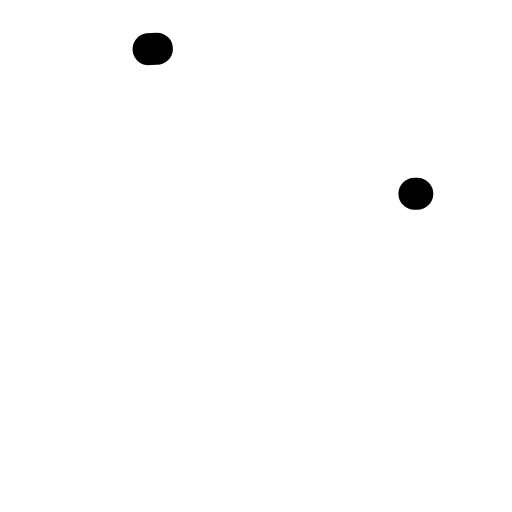
t = 0.00 s
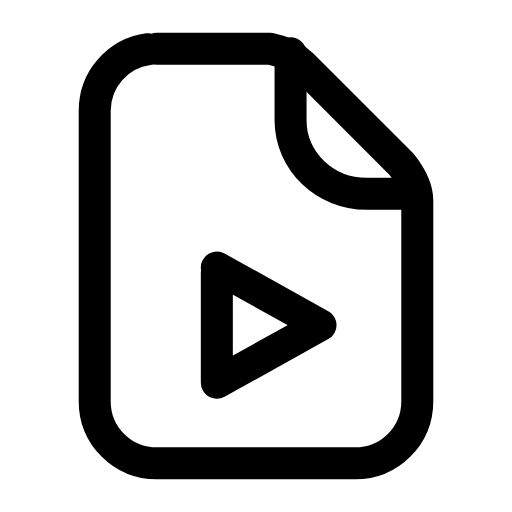
t = 0.26 s
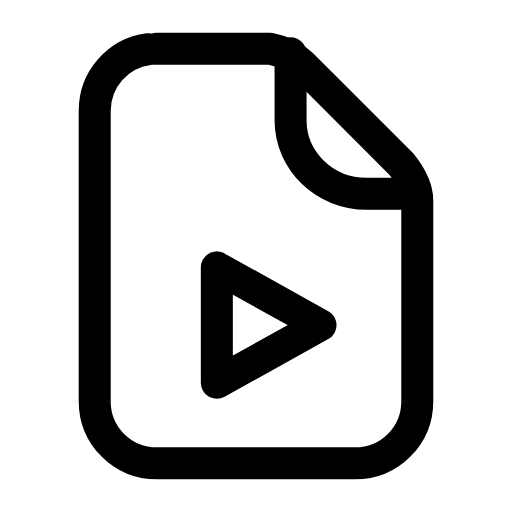
t = 0.50 s
t = 0.73 s: frame unchanged from t = 0.50 s, image omitted
t = 1.00 s: frame unchanged from t = 0.50 s, image omitted
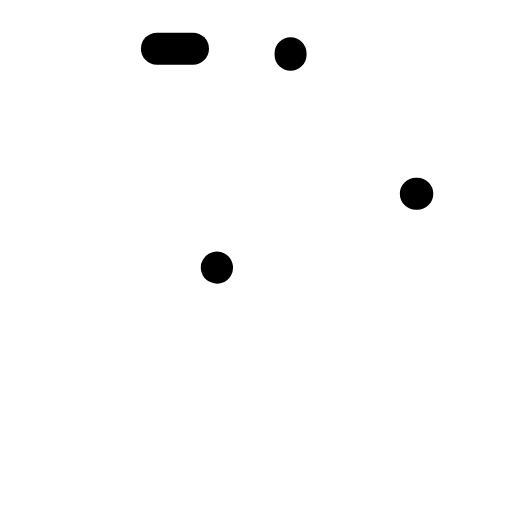
t = 1.26 s

The animated SVG that drew these frames (rendered in a browser with its animation timeline set to each time). Animation: 3 SMIL elements (animate=3); one cycle of 1.50 s, repeats indefinitely.

<svg xmlns="http://www.w3.org/2000/svg" width="24" height="24" viewBox="0 0 24 24" fill="none"><g transform="translate(-0.96 -0.96) scale(1.08)"><path stroke="currentColor" stroke-width="1.389" stroke-linecap="round" stroke-linejoin="round" fill="none" d="M7.7 3L12.6 3C13.1 3.1 13.6 3.3 14 3.7L18.3 8C18.7 8.5 19 9 19 9.6L19 18.3C19 19.8 17.8 21 16.3 21L7.7 21C6.2 21 5 19.8 5 18.3L5 5.7C5 4.2 6.2 3 7.7 3Z" pathLength="1" stroke-dasharray="1"><animate attributeName="stroke-dashoffset" values="1;1;0;0;0;0;1;1;1" keyTimes="0;0;0.189;0.45;0.6;0.774;0.9;0.9;1" dur="1.5s" repeatCount="indefinite" calcMode="spline" keySplines="0.16 1 0.3 1;0.16 1 0.3 1;0.16 1 0.3 1;0.16 1 0.3 1;0.16 1 0.3 1;0.16 1 0.3 1;0.16 1 0.3 1;0.16 1 0.3 1"/></path><path stroke="currentColor" stroke-width="1.389" stroke-linecap="round" stroke-linejoin="round" fill="none" d="M13.5 3.2L13.5 6.1C13.5 7.9 15 9.3 16.8 9.3L19 9.3" pathLength="1" stroke-dasharray="1"><animate attributeName="stroke-dashoffset" values="1;1;0;0;0;0;1;1;1" keyTimes="0;0.0315;0.2205;0.45;0.6;0.753;0.879;0.9;1" dur="1.5s" repeatCount="indefinite" calcMode="spline" keySplines="0.16 1 0.3 1;0.16 1 0.3 1;0.16 1 0.3 1;0.16 1 0.3 1;0.16 1 0.3 1;0.16 1 0.3 1;0.16 1 0.3 1;0.16 1 0.3 1"/></path><path stroke="currentColor" stroke-width="1.389" stroke-linecap="round" stroke-linejoin="round" fill="none" d="M10.3 12.5L14.8 15L10.3 17.5Z" pathLength="1" stroke-dasharray="1"><animate attributeName="stroke-dashoffset" values="1;1;0;0;0;0;1;1;1" keyTimes="0;0.063;0.252;0.45;0.6;0.732;0.858;0.9;1" dur="1.5s" repeatCount="indefinite" calcMode="spline" keySplines="0.16 1 0.3 1;0.16 1 0.3 1;0.16 1 0.3 1;0.16 1 0.3 1;0.16 1 0.3 1;0.16 1 0.3 1;0.16 1 0.3 1;0.16 1 0.3 1"/></path></g></svg>
